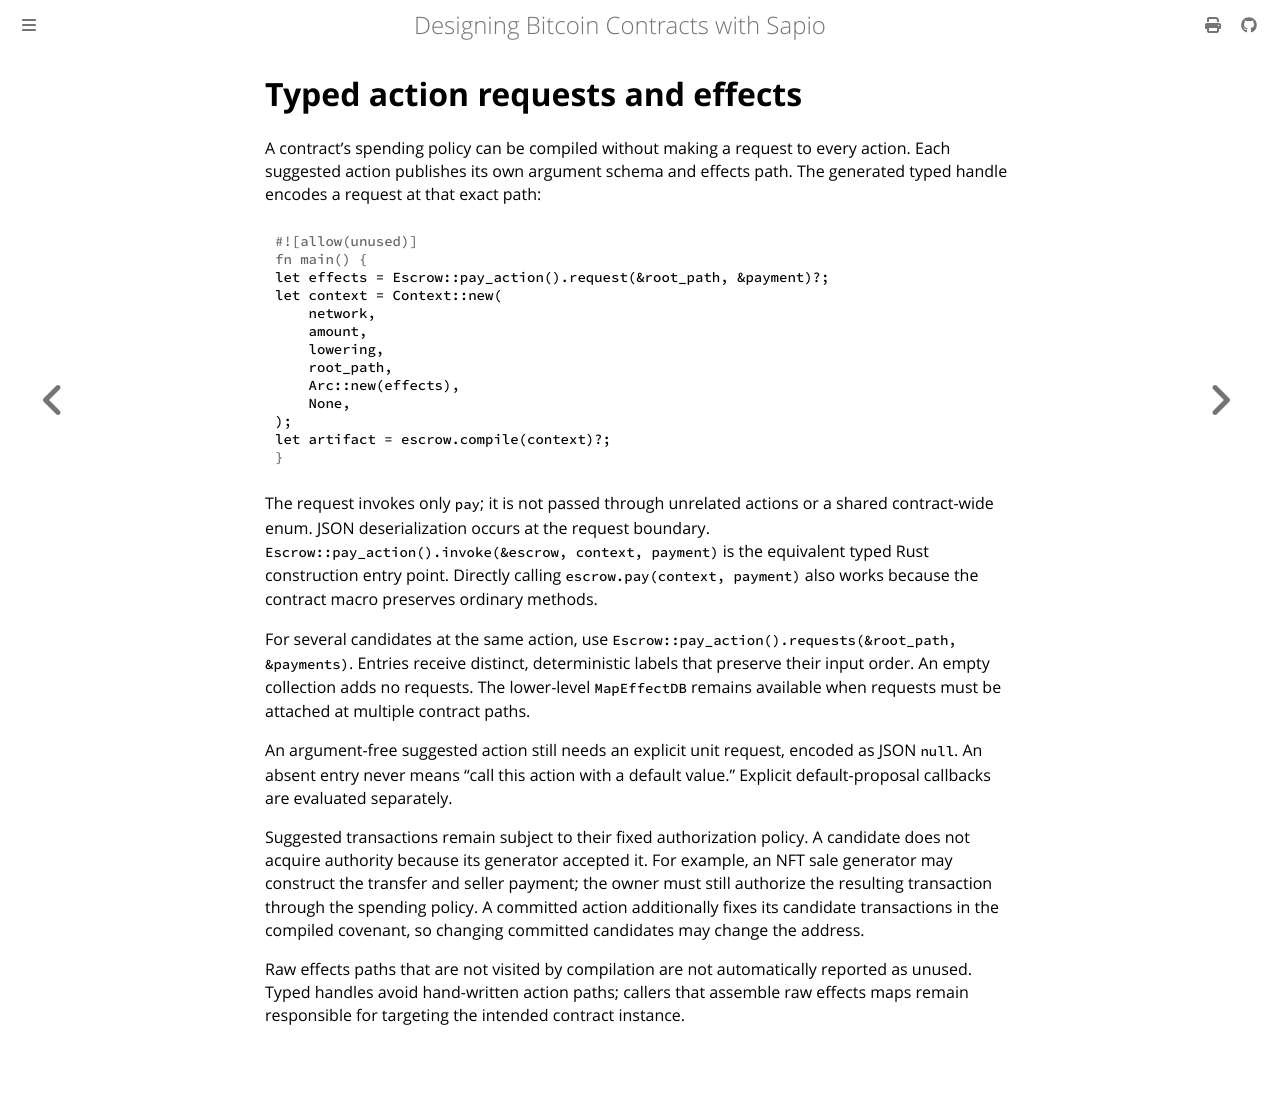

repository: sapio-lang/sapio · page: ch03-04-continuation-effects.html · generator: mdbook

# Typed action requests and effects

A contract's spending policy can be compiled without making a request to every
action. Each suggested action publishes its own argument schema and effects path.
The generated typed handle encodes a request at that exact path:

```rust
let effects = Escrow::pay_action().request(&root_path, &payment)?;
let context = Context::new(
    network,
    amount,
    lowering,
    root_path,
    Arc::new(effects),
    None,
);
let artifact = escrow.compile(context)?;
```

The request invokes only `pay`; it is not passed through unrelated actions or a
shared contract-wide enum. JSON deserialization occurs at the request boundary.
`Escrow::pay_action().invoke(&escrow, context, payment)` is the equivalent typed
Rust construction entry point. Directly calling `escrow.pay(context, payment)`
also works because the contract macro preserves ordinary methods.

For several candidates at the same action, use
`Escrow::pay_action().requests(&root_path, &payments)`. Entries receive distinct,
deterministic labels that preserve their input order. An empty collection adds no
requests. The lower-level `MapEffectDB` remains available when requests must be
attached at multiple contract paths.

An argument-free suggested action still needs an explicit unit request, encoded
as JSON `null`. An absent entry never means “call this action with a default
value.” Explicit default-proposal callbacks are evaluated separately.

Suggested transactions remain subject to their fixed authorization policy. A
candidate does not acquire authority because its generator accepted it. For
example, an NFT sale generator may construct the transfer and seller payment;
the owner must still authorize the resulting transaction through the spending
policy. A committed action additionally fixes its candidate transactions in the
compiled covenant, so changing committed candidates may change the address.

Raw effects paths that are not visited by compilation are not automatically
reported as unused. Typed handles avoid hand-written action paths; callers that
assemble raw effects maps remain responsible for targeting the intended contract
instance.
